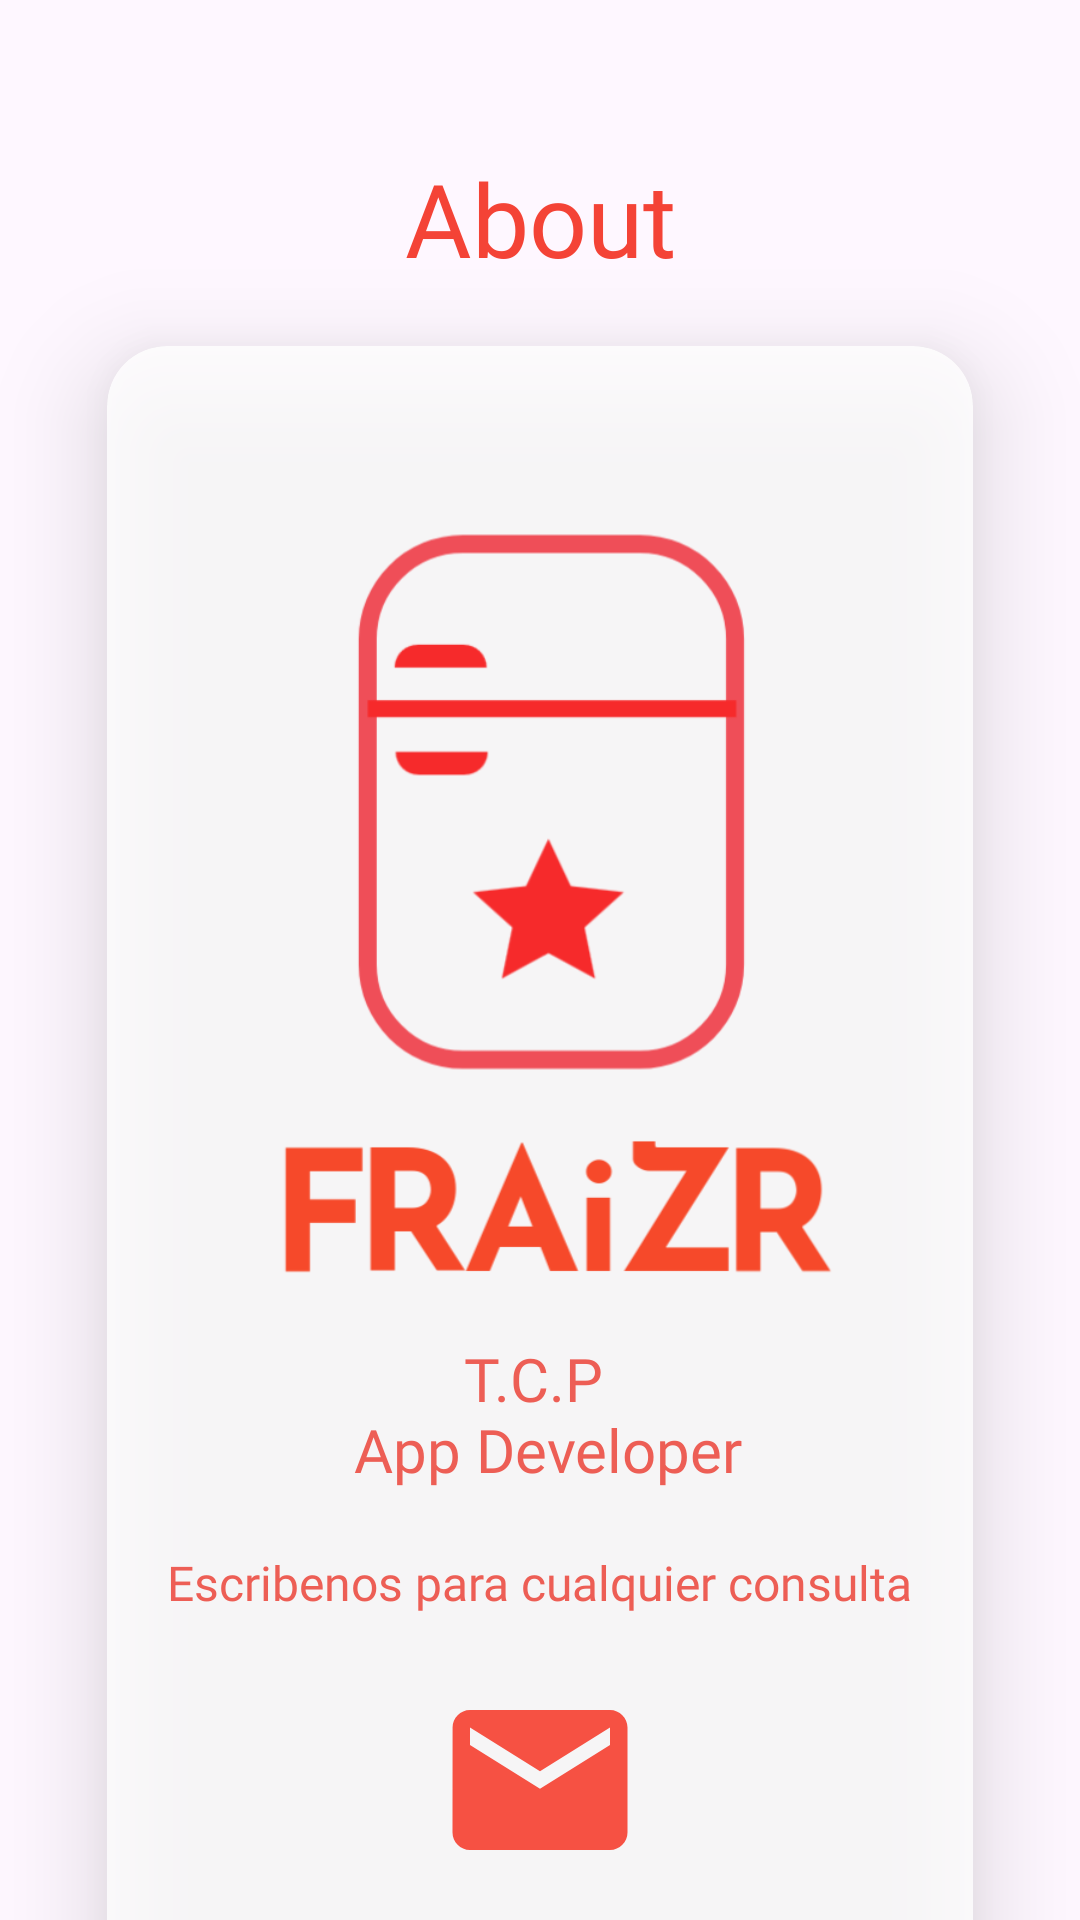

Layout XML and referenced resources for this Android screen:
<!-- AndroidManifest.xml: application theme Theme.Last -->
<!-- res/layout/m_fragment_about.xml -->
<?xml version="1.0" encoding="utf-8"?>
<FrameLayout xmlns:android="http://schemas.android.com/apk/res/android"
    xmlns:app="http://schemas.android.com/apk/res-auto"
    xmlns:tools="http://schemas.android.com/tools"
    android:id="@+id/frameAboutMail"
    android:layout_width="match_parent"
    android:layout_height="match_parent"
    tools:context=".view.m_menu.frag.AboutFragment">

    <androidx.constraintlayout.widget.ConstraintLayout
        android:layout_width="match_parent"
        android:layout_height="match_parent">

        <ImageView
            android:id="@+id/imgDetail"
            android:layout_width="wrap_content"
            android:layout_height="wrap_content"
            android:scaleType="centerCrop"
            android:src="@drawable/f_fond4"
            app:layout_constraintStart_toStartOf="parent"
            app:layout_constraintTop_toTopOf="parent" />

        <TextView
            android:id="@+id/textView33"
            android:layout_width="wrap_content"
            android:layout_height="wrap_content"
            android:layout_marginTop="50dp"
            android:fontFamily="@font/josefin_sans_semibold"
            android:text="@string/about"
            android:textColor="@color/red"
            android:textSize="34sp"
            app:layout_constraintEnd_toEndOf="parent"
            app:layout_constraintStart_toEndOf="@+id/imgDetail"
            app:layout_constraintStart_toStartOf="parent"
            app:layout_constraintTop_toTopOf="parent" />

        <androidx.cardview.widget.CardView
            android:id="@+id/cardView10"
            android:layout_width="wrap_content"
            android:layout_height="wrap_content"
            android:layout_marginTop="20dp"
            android:alpha="0.8"
            app:cardCornerRadius="20dp"
            app:cardElevation="20dp"
            app:layout_constraintEnd_toEndOf="parent"
            app:layout_constraintStart_toStartOf="parent"
            app:layout_constraintTop_toBottomOf="@+id/textView33">

            <androidx.constraintlayout.widget.ConstraintLayout
                android:layout_width="match_parent"
                android:layout_height="match_parent"
                android:background="@drawable/f_outline"
                android:padding="20dp">

                <TextView
                    android:id="@+id/textView31"
                    android:layout_width="wrap_content"
                    android:layout_height="wrap_content"
                    android:layout_marginTop="20dp"
                    android:fontFamily="@font/josefin_slab"
                    android:text="@string/mailTo"
                    android:textColor="@color/red"
                    android:textSize="16sp"
                    app:layout_constraintEnd_toEndOf="parent"
                    app:layout_constraintStart_toStartOf="parent"
                    app:layout_constraintTop_toBottomOf="@+id/textView32" />

                <ImageView
                    android:id="@+id/imageView17"
                    android:layout_width="200dp"
                    android:layout_height="200dp"
                    android:layout_marginTop="30dp"
                    android:src="@drawable/i_iconblanco"
                    app:layout_constraintEnd_toEndOf="parent"
                    app:layout_constraintStart_toStartOf="parent"
                    app:layout_constraintTop_toTopOf="parent" />

                <TextView
                    android:id="@+id/textView32"
                    android:layout_width="wrap_content"
                    android:layout_height="wrap_content"
                    android:layout_marginTop="-70dp"
                    android:fontFamily="@font/josefin_sans_semibold"
                    android:text="@string/tcp"
                    android:textAlignment="center"
                    android:textColor="@color/red"
                    android:textSize="20sp"
                    app:layout_constraintEnd_toEndOf="parent"
                    app:layout_constraintStart_toStartOf="parent"
                    app:layout_constraintTop_toBottomOf="@+id/imageView18" />

                <ImageView
                    android:id="@+id/imageView18"
                    android:layout_width="200dp"
                    android:layout_height="200dp"
                    android:layout_marginStart="10dp"
                    android:layout_marginTop="-50dp"
                    android:src="@drawable/i_logorojo"
                    app:layout_constraintEnd_toEndOf="parent"
                    app:layout_constraintStart_toStartOf="parent"
                    app:layout_constraintTop_toBottomOf="@+id/imageView17" />

                <ImageView
                    android:id="@+id/aboutSobre"
                    android:layout_width="70dp"
                    android:layout_height="70dp"
                    android:layout_marginTop="20dp"
                    android:layout_marginBottom="30dp"
                    android:src="@drawable/s_mail_rojo"
                    app:layout_constraintBottom_toBottomOf="parent"
                    app:layout_constraintEnd_toEndOf="parent"
                    app:layout_constraintStart_toStartOf="parent"
                    app:layout_constraintTop_toBottomOf="@+id/textView31" />
            </androidx.constraintlayout.widget.ConstraintLayout>
        </androidx.cardview.widget.CardView>
    </androidx.constraintlayout.widget.ConstraintLayout>

</FrameLayout>
<!-- resources referenced by this layout -->
<resources>
  <color name="red">#F44336</color>
  <!-- drawable i_iconblanco: png bitmap (drawable, 25675 bytes) -->
  <!-- drawable i_logorojo: png bitmap (drawable, 19471 bytes) -->
  <!-- drawable s_mail_rojo (drawable) -->
  <vector android:alpha="0.9" android:height="24dp" android:tint="#FF1A06"
      android:viewportHeight="24" android:viewportWidth="24"
      android:width="24dp" xmlns:android="http://schemas.android.com/apk/res/android">
      <path android:fillColor="@android:color/white" android:pathData="M20,4L4,4c-1.1,0 -1.99,0.9 -1.99,2L2,18c0,1.1 0.9,2 2,2h16c1.1,0 2,-0.9 2,-2L22,6c0,-1.1 -0.9,-2 -2,-2zM20,8l-8,5 -8,-5L4,6l8,5 8,-5v2z"/>
  </vector>
  <string name="about">About</string>
  <string name="mailTo">Escribenos para cualquier consulta</string>
  <string name="tcp">T.C.P \n App Developer</string>
  <style name="Theme.Last" parent="Base.Theme.Last" />
  <style name="Base.Theme.Last" parent="Theme.Material3.DayNight.NoActionBar">
          <item name="colorPrimary">@color/red</item>
          <item name="colorPrimaryVariant">@color/orange_red</item>
  
      </style>
  <color name="orange_red">#FF5722</color>
</resources>
